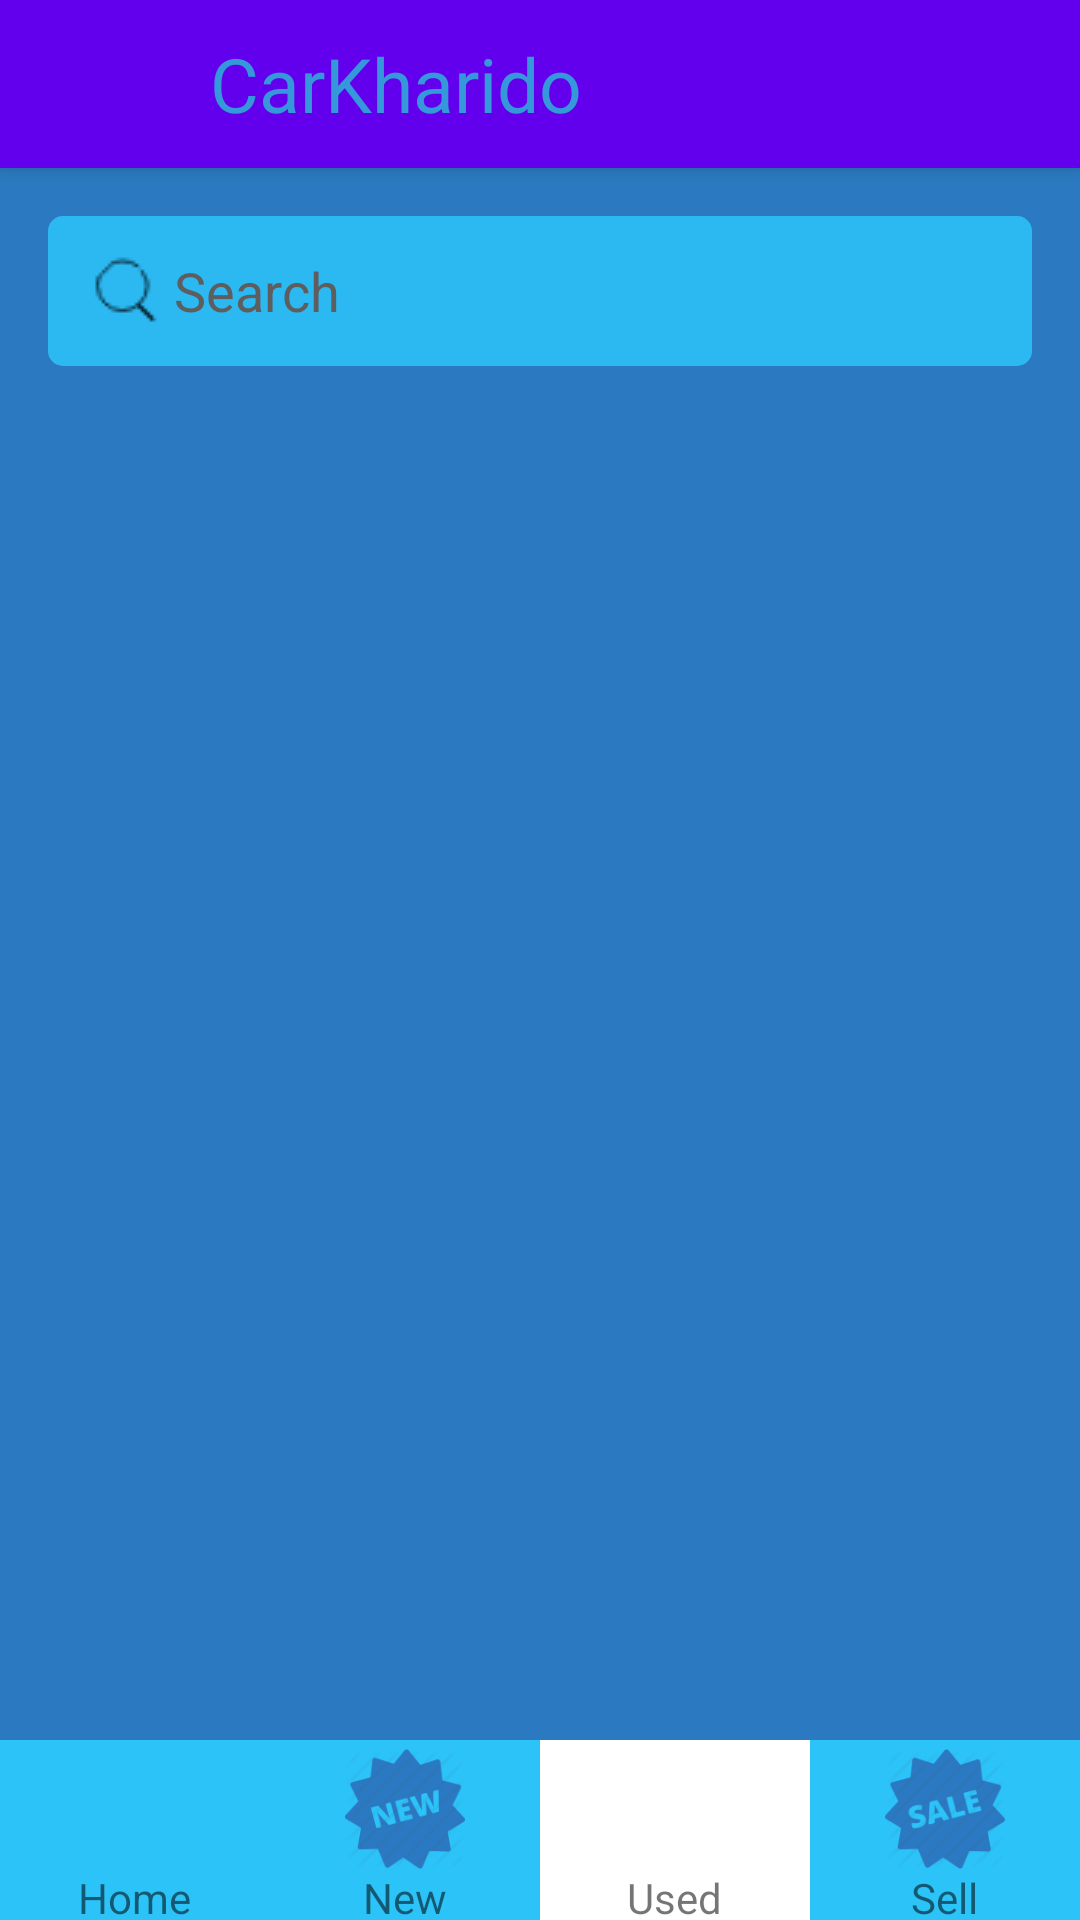

The Android layout XML behind this screen, and the referenced resources:
<!-- AndroidManifest.xml: application theme AppTheme -->
<!-- res/layout/activity_city_search.xml -->
<?xml version="1.0" encoding="utf-8"?>
<android.support.design.widget.CoordinatorLayout xmlns:android="http://schemas.android.com/apk/res/android"
    xmlns:app="http://schemas.android.com/apk/res-auto"
    xmlns:tools="http://schemas.android.com/tools"
    android:layout_width="match_parent"
    android:layout_height="match_parent"
    android:fitsSystemWindows="true"
    tools:context="com.sv.carkharido.carkharido.CitySearch">

    <android.support.design.widget.AppBarLayout
        android:layout_width="match_parent"
        android:layout_height="wrap_content"
        android:theme="@style/AppTheme.AppBarOverlay">

        <android.support.v7.widget.Toolbar
            android:id="@+id/toolbar"
            android:layout_width="match_parent"
            android:layout_height="?attr/actionBarSize"
            android:background="?attr/colorPrimary"
            app:popupTheme="@style/AppTheme.PopupOverlay" >

            <ImageView
                android:id="@+id/back"
                android:layout_width="30dp"
                android:layout_height="30dp"
                android:src="@drawable/back"/>

            <TextView
                android:layout_width="wrap_content"
                android:layout_height="wrap_content"
                android:text="CarKharido"
                android:textSize="25dp"
                android:layout_marginLeft="40dp"
                android:textColor="#3498db"/>

        </android.support.v7.widget.Toolbar>

    </android.support.design.widget.AppBarLayout>



    <include layout="@layout/content_city_search" />



</android.support.design.widget.CoordinatorLayout>
<!-- res/layout/content_city_search.xml (included above) -->
<?xml version="1.0" encoding="utf-8"?>
<RelativeLayout xmlns:android="http://schemas.android.com/apk/res/android"
    xmlns:app="http://schemas.android.com/apk/res-auto"
    xmlns:tools="http://schemas.android.com/tools"
    android:id="@+id/content_city_search"
    android:layout_width="match_parent"
    android:layout_height="match_parent"

    app:layout_behavior="@string/appbar_scrolling_view_behavior"
    tools:context="com.sv.carkharido.carkharido.CitySearch"
    tools:showIn="@layout/activity_city_search"
    android:background="#2b7ac1">

    <EditText
        android:id="@+id/searchcar"
        android:layout_width="match_parent"
        android:layout_height="50dp"
        android:background="@drawable/dashboardimg_shade"
        android:textColor="#000"
        android:drawableLeft="@drawable/search2"
        android:paddingLeft="10dp"
        android:layout_margin="16dp"
        android:hint="Search"
        android:maxLines="1"
        android:textColorHint="#5e5e5e"/>

    <GridView
        android:id="@+id/grid1"
        android:layout_marginTop="10dp"
        android:layout_below="@+id/searchcar"
        android:layout_width="match_parent"
        android:layout_height="fill_parent"
        android:layout_above="@+id/tablayout"
        ></GridView>



    <LinearLayout
        android:orientation="horizontal"
        android:id="@+id/tablayout"
        android:layout_alignParentBottom="true"
        android:layout_width="fill_parent"
        android:layout_height="@dimen/tab_height">

        <RelativeLayout
            android:id="@+id/home"
            android:paddingTop="@dimen/footerpadding"
            android:layout_width="@dimen/footerwidth"
            android:layout_height="wrap_content"
            android:background="#2cc3f9">
            <ImageView
                android:id="@+id/dash_homeimg"
                android:layout_width="@dimen/footerimgwidth"
                android:layout_height="@dimen/footerimgheight"
                android:src="@drawable/home"
                android:layout_centerHorizontal="true"/>
            <TextView
                android:layout_below="@id/dash_homeimg"
                android:layout_width="wrap_content"
                android:layout_height="wrap_content"
                android:layout_centerHorizontal="true"
                android:text="Home"/>


        </RelativeLayout>
        <RelativeLayout
            android:id="@+id/newimg"
            android:paddingTop="@dimen/footerpadding"
            android:background="#2cc3f9"
            android:layout_width="@dimen/footerwidth"
            android:layout_height="wrap_content">
            <ImageView
                android:id="@+id/dash_cartimg"
                android:layout_width="@dimen/footerimgwidth"
                android:layout_height="@dimen/footerimgheight"
                android:src="@drawable/newimg"
                android:layout_centerHorizontal="true"/>
            <TextView
                android:layout_below="@id/dash_cartimg"
                android:layout_width="wrap_content"
                android:layout_height="wrap_content"
                android:layout_centerHorizontal="true"
                android:text="New"/>

        </RelativeLayout>
        <RelativeLayout
            android:id="@+id/used"
            android:paddingTop="@dimen/footerpadding"
            android:background="#ffffff"
            android:layout_width="@dimen/footerwidth"
            android:layout_height="wrap_content">
            <ImageView
                android:id="@+id/dash_scanimg"
                android:layout_width="@dimen/footerimgwidth"
                android:layout_height="@dimen/footerimgheight"
                android:src="@drawable/used"
                android:layout_centerHorizontal="true"/>
            <TextView
                android:layout_below="@id/dash_scanimg"
                android:layout_width="wrap_content"
                android:layout_height="wrap_content"
                android:layout_centerHorizontal="true"
                android:text="Used"/>

        </RelativeLayout>
        <RelativeLayout
            android:id="@+id/sell"
            android:paddingTop="@dimen/footerpadding"
            android:background="#2cc3f9"
            android:layout_width="@dimen/footerwidth"
            android:layout_height="wrap_content">
            <ImageView
                android:id="@+id/dash_searchimg"
                android:layout_width="@dimen/footerimgwidth"
                android:layout_height="@dimen/footerimgheight"
                android:src="@drawable/sell"
                android:layout_centerHorizontal="true"/>
            <TextView
                android:layout_below="@id/dash_searchimg"
                android:layout_width="wrap_content"
                android:layout_height="wrap_content"
                android:layout_centerHorizontal="true"
                android:text="Sell"/>

        </RelativeLayout>

    </LinearLayout>

</RelativeLayout>
<!-- resources referenced by this layout -->
<resources>
  <dimen name="footerimgheight">40dp</dimen>
  <dimen name="footerimgwidth">40dp</dimen>
  <dimen name="footerpadding">3dp</dimen>
  <dimen name="footerwidth">98dp</dimen>
  <dimen name="tab_height">60dp</dimen>
  <!-- drawable dashboardimg_shade (drawable) -->
  <?xml version="1.0" encoding="utf-8"?>
  <shape xmlns:android="http://schemas.android.com/apk/res/android"
      android:shape="rectangle">
      <gradient
          android:startColor="#d82cc3f9"
          android:centerColor="#d82cc3f9"
          android:endColor="#d82cc3f9"
          android:angle="180" />
      <corners android:radius="5dp" />
  
  </shape>
  <!-- drawable newimg: png bitmap (drawable, 5545 bytes) -->
  <!-- drawable search2: png bitmap (drawable, 422 bytes) -->
  <!-- drawable sell: png bitmap (drawable, 5396 bytes) -->
  <style name="AppTheme.AppBarOverlay" parent="ThemeOverlay.AppCompat.Dark.ActionBar" />
  <style name="AppTheme.PopupOverlay" parent="ThemeOverlay.AppCompat.Light" />
  <style name="AppTheme" parent="Theme.AppCompat.Light.DarkActionBar">
          
          <item name="colorPrimary">@color/colorPrimary</item>
          <item name="colorPrimaryDark">@color/colorPrimaryDark</item>
          <item name="colorAccent">@color/colorAccent</item>
      </style>
  <!-- not gathered from this repository: default colours our renderer supplied (Android Studio template values) -->
  <color name="colorPrimary">#FF6200EE</color>
  <color name="colorPrimaryDark">#FF3700B3</color>
  <color name="colorAccent">#FF03DAC5</color>
</resources>
